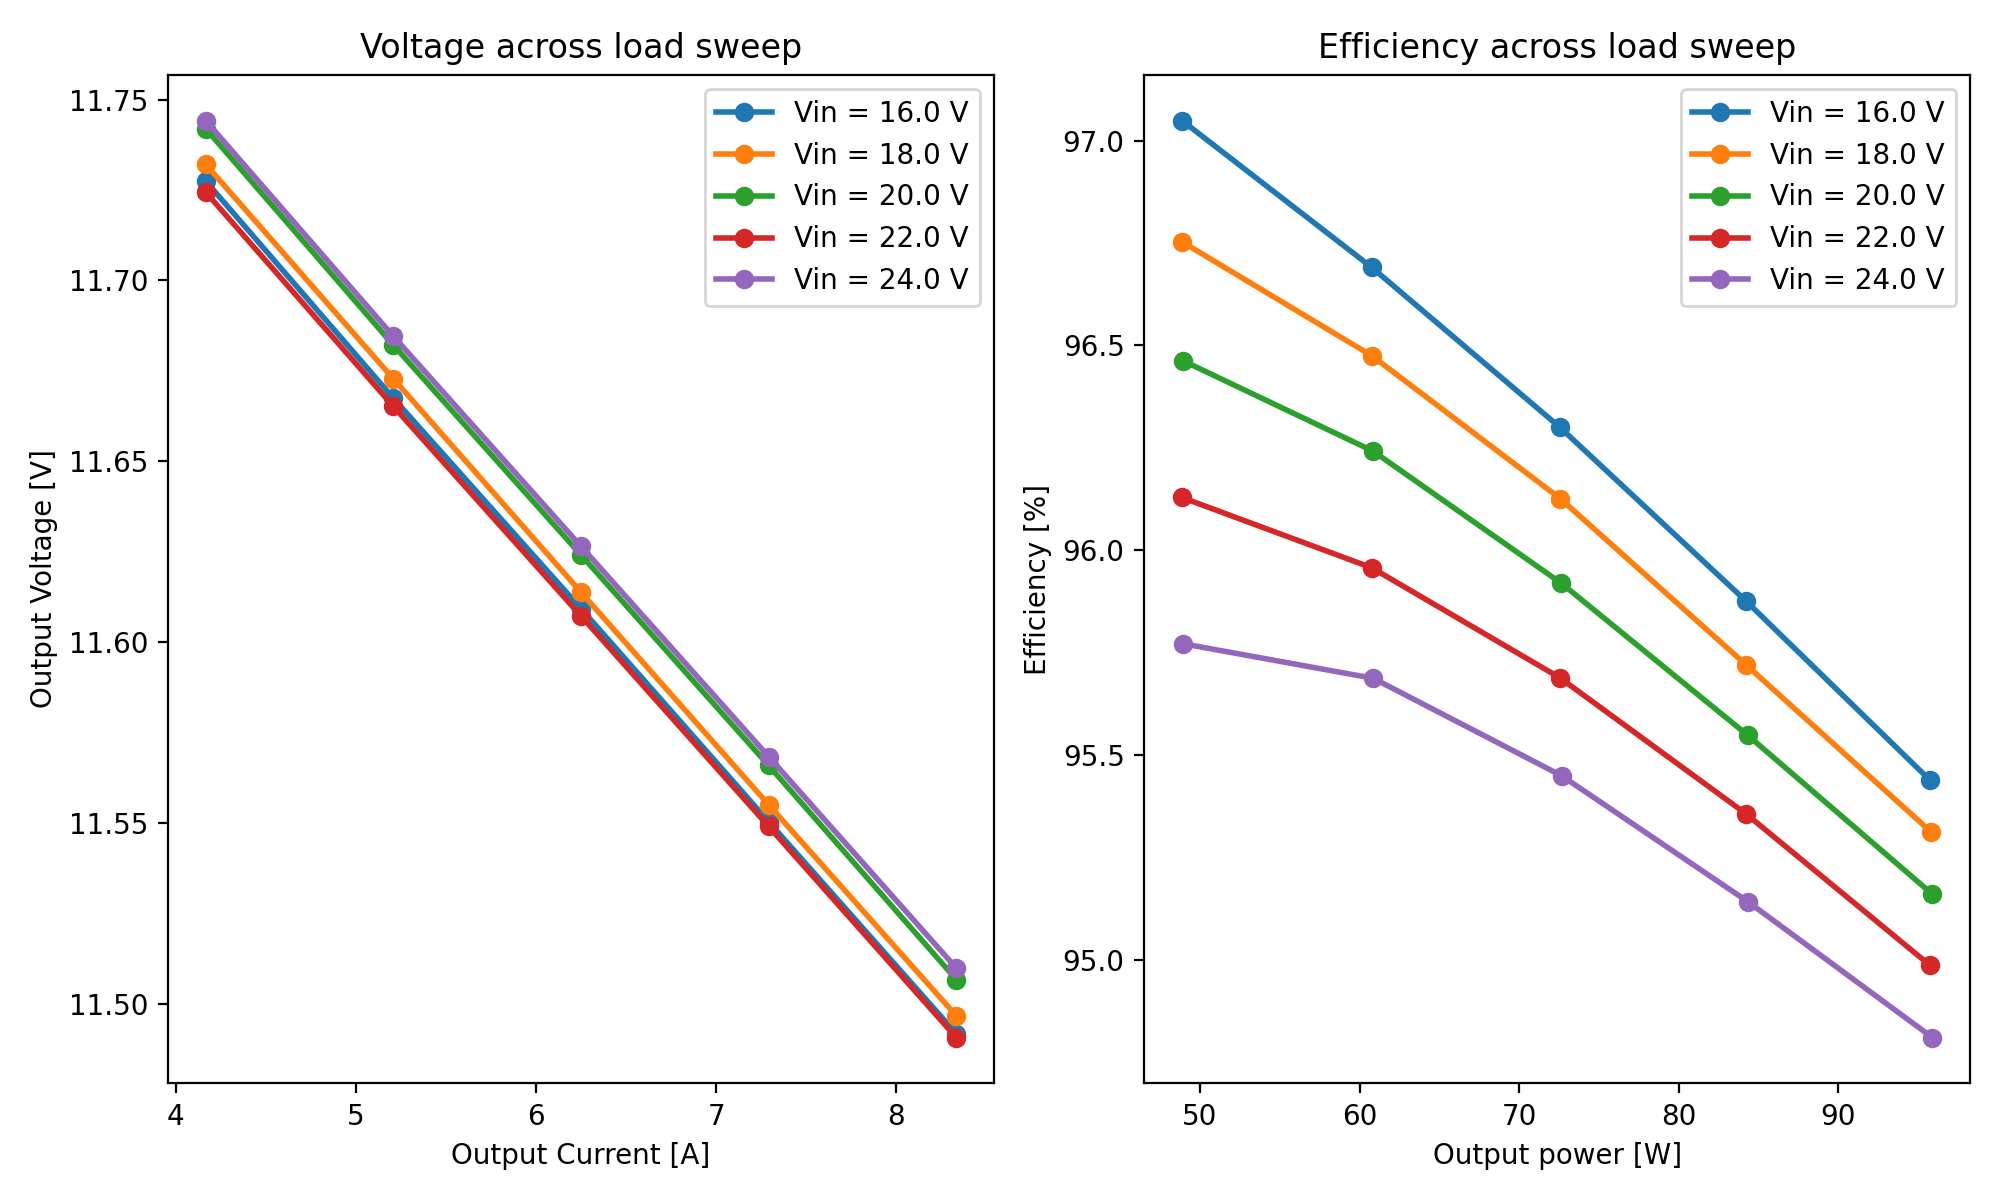

The data file committed next to this chart (first rows):
Sweep, Vin, Iin, Pin, Vout, Iout, Pout, Eff
1.0, 16.0, 3.147, 50.35, 11.73, 4.167, 48.87, 97.05
1.0, 16.0, 3.928, 62.85, 11.67, 5.208, 60.77, 96.69
1.0, 16.0, 4.709, 75.34, 11.61, 6.25, 72.56, 96.3
1.0, 16.0, 5.49, 87.84, 11.55, 7.291, 84.22, 95.88
1.0, 16.0, 6.271, 100.3, 11.49, 8.333, 95.76, 95.44
2.0, 18.0, 2.807, 50.53, 11.73, 4.167, 48.89, 96.75
2.0, 18.0, 3.501, 63.02, 11.67, 5.208, 60.8, 96.47
2.0, 18.0, 4.195, 75.51, 11.61, 6.25, 72.58, 96.13
2.0, 18.0, 4.89, 88.02, 11.55, 7.291, 84.25, 95.72
2.0, 18.0, 5.584, 100.5, 11.5, 8.333, 95.8, 95.31
3.0, 20.0, 2.536, 50.72, 11.74, 4.167, 48.93, 96.46
3.0, 20.0, 3.161, 63.22, 11.68, 5.208, 60.84, 96.24
3.0, 20.0, 3.787, 75.74, 11.62, 6.25, 72.65, 95.92
3.0, 20.0, 4.413, 88.26, 11.57, 7.291, 84.33, 95.55
3.0, 20.0, 5.038, 100.8, 11.51, 8.333, 95.89, 95.16
4.0, 22.0, 2.31, 50.82, 11.72, 4.167, 48.85, 96.13
4.0, 22.0, 2.878, 63.32, 11.67, 5.208, 60.76, 95.96
4.0, 22.0, 3.446, 75.81, 11.61, 6.25, 72.54, 95.69
4.0, 22.0, 4.014, 88.31, 11.55, 7.291, 84.21, 95.36
4.0, 22.0, 4.582, 100.8, 11.49, 8.333, 95.75, 94.99
5.0, 24.0, 2.129, 51.1, 11.74, 4.167, 48.94, 95.77
5.0, 24.0, 2.65, 63.6, 11.68, 5.208, 60.86, 95.69
5.0, 24.0, 3.172, 76.13, 11.63, 6.25, 72.66, 95.45
5.0, 24.0, 3.694, 88.66, 11.57, 7.291, 84.35, 95.14
5.0, 24.0, 4.215, 101.2, 11.51, 8.333, 95.91, 94.81
